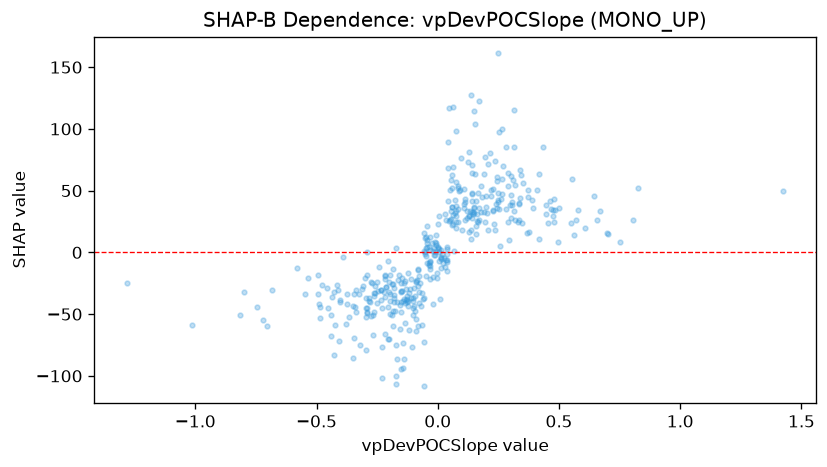

The table this chart was drawn from, first rows:
feature_value, shap_value
-0.3913, -3.381
-0.1011, -44.69
0.1716, 36.04
-0.1859, -25.63
0.1785, 32.51
-0.2514, -41.11
0.3109, 58.34
0.4748, 29.7
0.3667, 15.51
0.1672, 47.74
0.2055, 71.37
0.4564, 23.75
0.0749, 29.86
-0.0519, 11.8
-0.0469, -19.39
0.0423, 41.4
0.228, 34.16
-0.0982, -43.73
-0.1825, -13.17
0.0396, -6.141
-0.1082, -76.86
0.1426, 41.96
-0.2166, -17.99
0.6993, 15.52
0.0515, 50.78
0.076, 24.96
0.075, 33.19
0.3185, 26.41
-0.0427, 10.22
-0.1341, -23.4
0.1212, 27.91
0.302, 28.09
-0.0772, -19.42
-0.009, 5.836
-0.0251, 7.427
-0.0524, 0.6904
-0.2914, 0.5173
-0.1815, -34.58
-0.0369, -10.26
0.2288, 51.39
-0.1955, -49.63
0.2185, 50.43
0.0607, 22.57
0.0056, 29.34
-0.1216, -39.43
0.0887, 50.06
-0.1104, -36.64
0.2445, 61.17
-0.1723, -100.1
-0.2945, -52.44
-0.4074, -71.71
-0.1035, -50.47
-0.0307, -7.62
-0.2221, -32.02
0.0957, 76.78
0.1447, 33.1
0.0544, 27.06
-0.0492, 3.162
0.1558, 15.13
0.1615, 31.29
... 361 more rows
